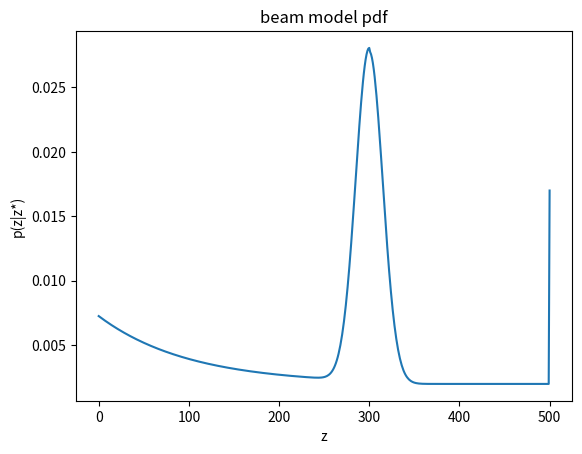
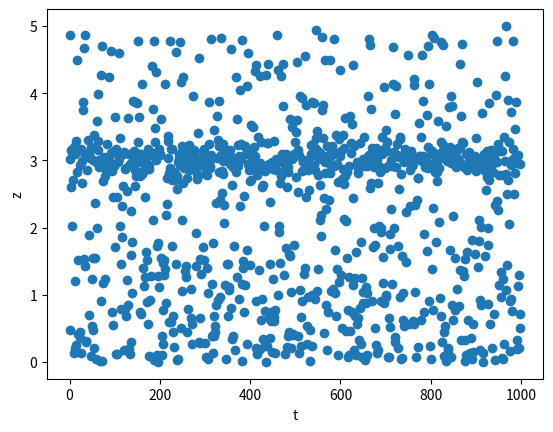
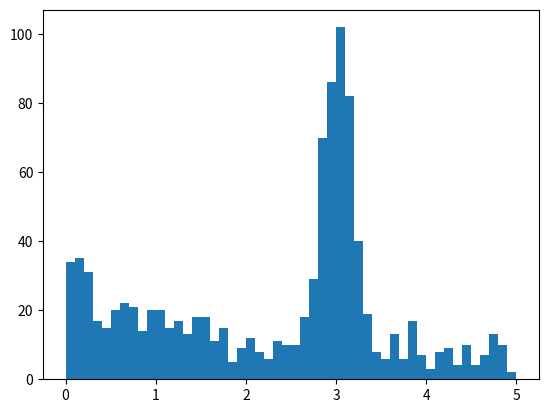

These figures' Python source, in order:
import numpy as np
import matplotlib.pyplot as plt

class RangeSensor:
    def __init__(self):
        self.sigma_hit = 0.15
        self.lambda_short = 1.0
        self.z_max = 5  # 5m

        # z_hit, z_short, z_max, and z_rand in p.128, equation 6.13        
        w_hit   = 0.97
        w_short = 0.005
        w_max   = 0.015
        w_rand  = 0.01

        # normalize
        w_sum = w_hit + w_short + w_max + w_rand
        self.w_hit   = w_hit / w_sum
        self.w_short = w_short / w_sum
        self.w_max   = w_max / w_sum
        self.w_rand  = w_rand / w_sum

        self.resolution = 0.01  # 0.01m
        self.pdf = np.zeros(self.z_max)

    def compute_p_hit(self, x, z):
        """x: the range at which p_hit is computed.
           z: true value           
        """
        if 0 <= x <= self.z_max:
            s_hit = self.sigma_hit
            p = 1/np.sqrt(2*np.pi*s_hit**2)*np.exp(-1/2*(x-z)**2/s_hit**2)

        else:
            p = 0

        return p

    def compute_p_short(self, x, z):
        """z: true value
        """
        if 0 <= x <= z:
            l_short = self.lambda_short
            eta = 1/(1 - np.exp(-l_short*z))
            p = eta*l_short*np.exp(-l_short*x)
        else:
            p = 0
        return p

    def compute_p_max(self, x):
        if abs(x-self.z_max) < 1e-6:
            p = 1
        else:
            p = 0
        return p

    def compute_p_rand(self, x):
        if 0 <= x <= self.z_max:
            p = 1/self.z_max
        else:
            p = 0
        return p

    def compute_pdf(self, z):
        self.pdf = np.zeros(int(self.z_max / self.resolution) + 1)
        res = self.resolution

        w_hit = self.w_hit
        w_short = self.w_short
        w_max = self.w_max
        w_rand = self.w_rand

        eta_p_hit = 0
        for xi in range(len(self.pdf)):
            x = xi * res
            p_hit = self.compute_p_hit(x, z)
            eta_p_hit += p_hit
        
        for xi in range(len(self.pdf)):
            x = xi * res
            p_hit = self.compute_p_hit(x, z) / eta_p_hit
            p_short = self.compute_p_short(x, z)
            p_max = self.compute_p_max(x)
            p_rand = self.compute_p_rand(x)

            self.pdf[xi] = p_hit*w_hit + p_short*w_short + p_max*w_max + p_rand*w_rand

        return self.pdf

    def measure(self):
        sum_pdf = self.pdf.sum()
        r = np.random.random()*sum_pdf

        sum_p = 0
        z = 0
        for idx_p in range(len(self.pdf)):
            if sum_p >= r:
                z = idx_p*self.resolution
                break
            p = self.pdf[idx_p]
            sum_p += p
        return z



if __name__ == '__main__':

    sensor = RangeSensor()

    sensor_pdf = sensor.compute_pdf(z=3)
    list_z = []
    list_x = []
    for i in range(1000):
        z = sensor.measure()
        list_x.append(i)
        list_z.append(z)


    plt.figure('pdf')
    plt.title('beam model pdf')
    plt.plot(sensor_pdf)
    plt.xlabel('z')
    plt.ylabel('p(z|z*)')

    plt.figure('measurements')
    plt.scatter(list_x, list_z)
    plt.ylabel('z')
    plt.xlabel('t')

    plt.figure('hist')
    plt.hist(list_z, bins=50)

    plt.show()



        

